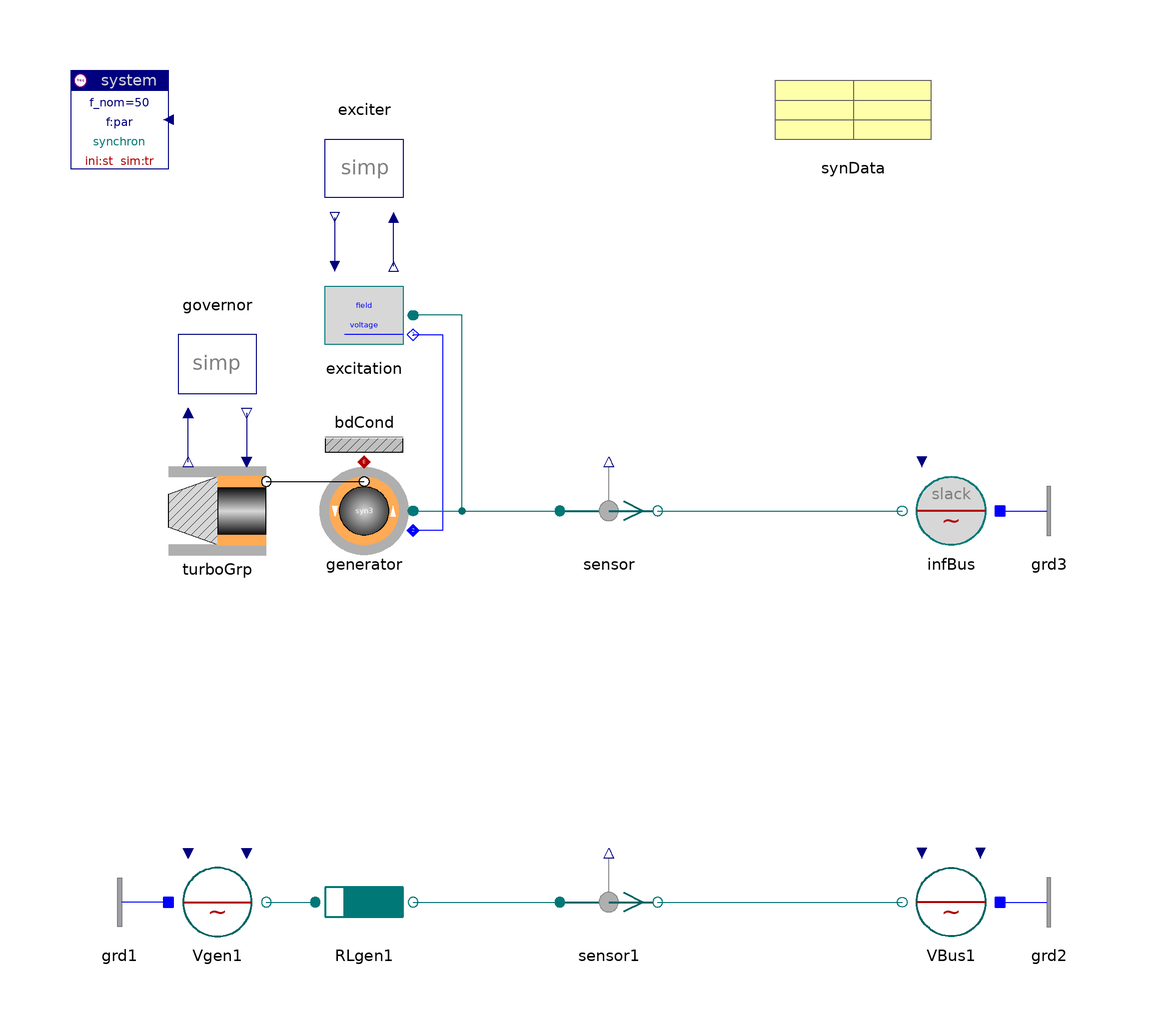

Above is the diagram view of the following Modelica model: its components placed by their Placement annotations and its connect equations drawn as lines.

model TurbineGenerator "Turbine with generator"

    inner Spot.System system
                        annotation (extent=[-100,80; -80,100]);
    parameter SIpu.AngularVelocity speed_ini(unit="pu")=1 "initial speed";
    Spot.Mechanics.TurboGroups.SingleMassTG turboGrp(
      final w_ini=speed_ini*2*pi*generator.par.f_nom/generator.par.pp,
      H=20,
      w_nom=2*pi*generator.par.f_nom,
      P_nom=generator.par.S_nom)
                         annotation (extent=[-80,0; -60,20]);
    Spot.ACdqo.Machines.Synchron3rd_el generator(par=synData)
      annotation (extent=[-30,0; -50,20]);
    Spot.Control.Governors.GovernorSimple governor(p=1.0116)
      annotation (extent=[-80,30; -60,50]);
    Spot.Control.Exciters.ExciterSimple exciter(v_f=2.258)
      annotation (extent=[-30,70; -50,90]);
    Spot.ACdqo.Machines.Control.Excitation excitation(V_nom=20e3, Vf_nom=20e3)
                                            annotation (extent=[-30,40; -50,60]);
    Spot.ACdqo.Sensors.Psensor sensor
      annotation (
            extent=[0,0; 20,20]);
    Spot.ACdqo.Sources.InfBus infBus(V_nom=20e3)
      annotation (
            extent=[90,0; 70,20]);
    Spot.ACdqo.Sources.Voltage Vgen1(
      V_nom=20e3,
      v0=2.258,
      alpha0=45*d2r)
      annotation (
            extent=[-80,-80; -60,-60]);
    Spot.ACdqo.Impedances.Inductor RLgen1(
      V_nom=20e3,
      S_nom=500e6,
      x_s=1.1,
      x_m=-0.5,
      r=0.01)
         annotation (extent=[-50,-80; -30,-60]);
    Spot.ACdqo.Sensors.Psensor sensor1
      annotation (
            extent=[0,-80; 20,-60]);
    Spot.ACdqo.Sources.Voltage VBus1(V_nom=20e3)
      annotation (
            extent=[90,-80; 70,-60]);
    Spot.ACdqo.Nodes.GroundOne grd1 annotation (extent=[-80,-80; -100,-60]);
    Spot.ACdqo.Nodes.GroundOne grd2 annotation (extent=[90,-80; 110,-60]);
    Spot.ACdqo.Nodes.GroundOne grd3
                                   annotation (extent=[90,0; 110,20]);
    Spot.Common.Thermal.BdCondV bdCond(m=2)
      annotation (extent=[-50,20; -30,40]);
    SpotExamples.Data.Machines.SynchronIso20kV_500MVA synData
                                          annotation (extent=[40,80; 80,100]);

  equation
    connect(Vgen1.term, RLgen1.term_p) annotation (points=[-60,-70; -50,-70],
        style(color=62, rgbcolor={0,110,110}));
    connect(RLgen1.term_n, sensor1.term_p) annotation (points=[-30,-70; 0,-70],
        style(color=62, rgbcolor={0,110,110}));
    connect(sensor1.term_n, VBus1.term) annotation (points=[20,-70; 70,-70],
        style(color=62, rgbcolor={0,110,110}));
    connect(exciter.fieldVoltage, excitation.fieldVoltage) annotation (points=[-46,70;
          -46,60],         style(color=74, rgbcolor={0,0,127}));
    connect(excitation.termVoltage, exciter.termVoltage) annotation (points=[-34,60;
          -34,70],         style(color=74, rgbcolor={0,0,127}));
    connect(turboGrp.airgap, generator.airgap)
      annotation (points=[-60,16; -40,16], style(color=0, rgbcolor={0,0,0}));
    connect(generator.term, excitation.term)
                                       annotation (points=[-30,10; -20,10; -20,
          50; -30,50],
        style(color=62, rgbcolor={0,110,110}));
    connect(excitation.field, generator.field)
      annotation (points=[-30,46; -24,46; -24,6; -30,6],
                                           style(color=3, rgbcolor={0,0,255}));
    connect(generator.term, sensor.term_p)
                                     annotation (points=[-30,10; 0,10], style(
          color=62, rgbcolor={0,110,110}));
    connect(sensor.term_n, infBus.term) annotation (points=[20,10; 70,10],
        style(color=62, rgbcolor={0,110,110}));
    connect(turboGrp.speed, governor.speed) annotation (points=[-76,20; -76,30],
        style(color=74, rgbcolor={0,0,127}));
    connect(governor.power, turboGrp.power) annotation (points=[-64,30; -64,20],
        style(color=74, rgbcolor={0,0,127}));
    connect(grd1.term, Vgen1.neutral) annotation (points=[-80,-70; -80,-70],
        style(color=3, rgbcolor={0,0,255}));
    connect(VBus1.neutral, grd2.term)
      annotation (points=[90,-70; 90,-70], style(color=3, rgbcolor={0,0,255}));
    connect(infBus.neutral, grd3.term)
      annotation (points=[90,10; 90,10], style(color=3, rgbcolor={0,0,255}));
    connect(generator.heat, bdCond.heat)   annotation (points=[-40,20; -40,20],
        style(color=42, rgbcolor={176,0,0}));
    annotation (
      Documentation(
              info="<html>
<p>Second example 'from voltage source to generator model' with additional turbine.</p>
<p>Lower part of example (for comparison with and interpretation of upper part):<br>
simplest generator description as a \"voltage behind reactance\".</p>
<p>Upper part: 3-winding generator model, isotrope with x_d = x_q.<br>
Instead of a fixed power-angle as in the previous example, a turbine delivers the appropriate power. The correspondence is still:
<pre>
  V_gen1.alpha0 ~ generator.powerAngle (mod 2pi)
  V_gen1.v0     ~ exciter.v_f
</pre></p>
<p>In both cases the terminal voltage is fixed by the bus voltage. The results should coincide.</p>
<p><i>See and compare for example:</i>
<pre>
 sensor.p[1:2]      active and reactive power
 V_gen1.alpha0 with gen.powerAngle.
</pre></p>
<p><a href=\"Spot.UsersGuide.Examples\">up users guide</a></p>
</html>
"));
  end TurbineGenerator;